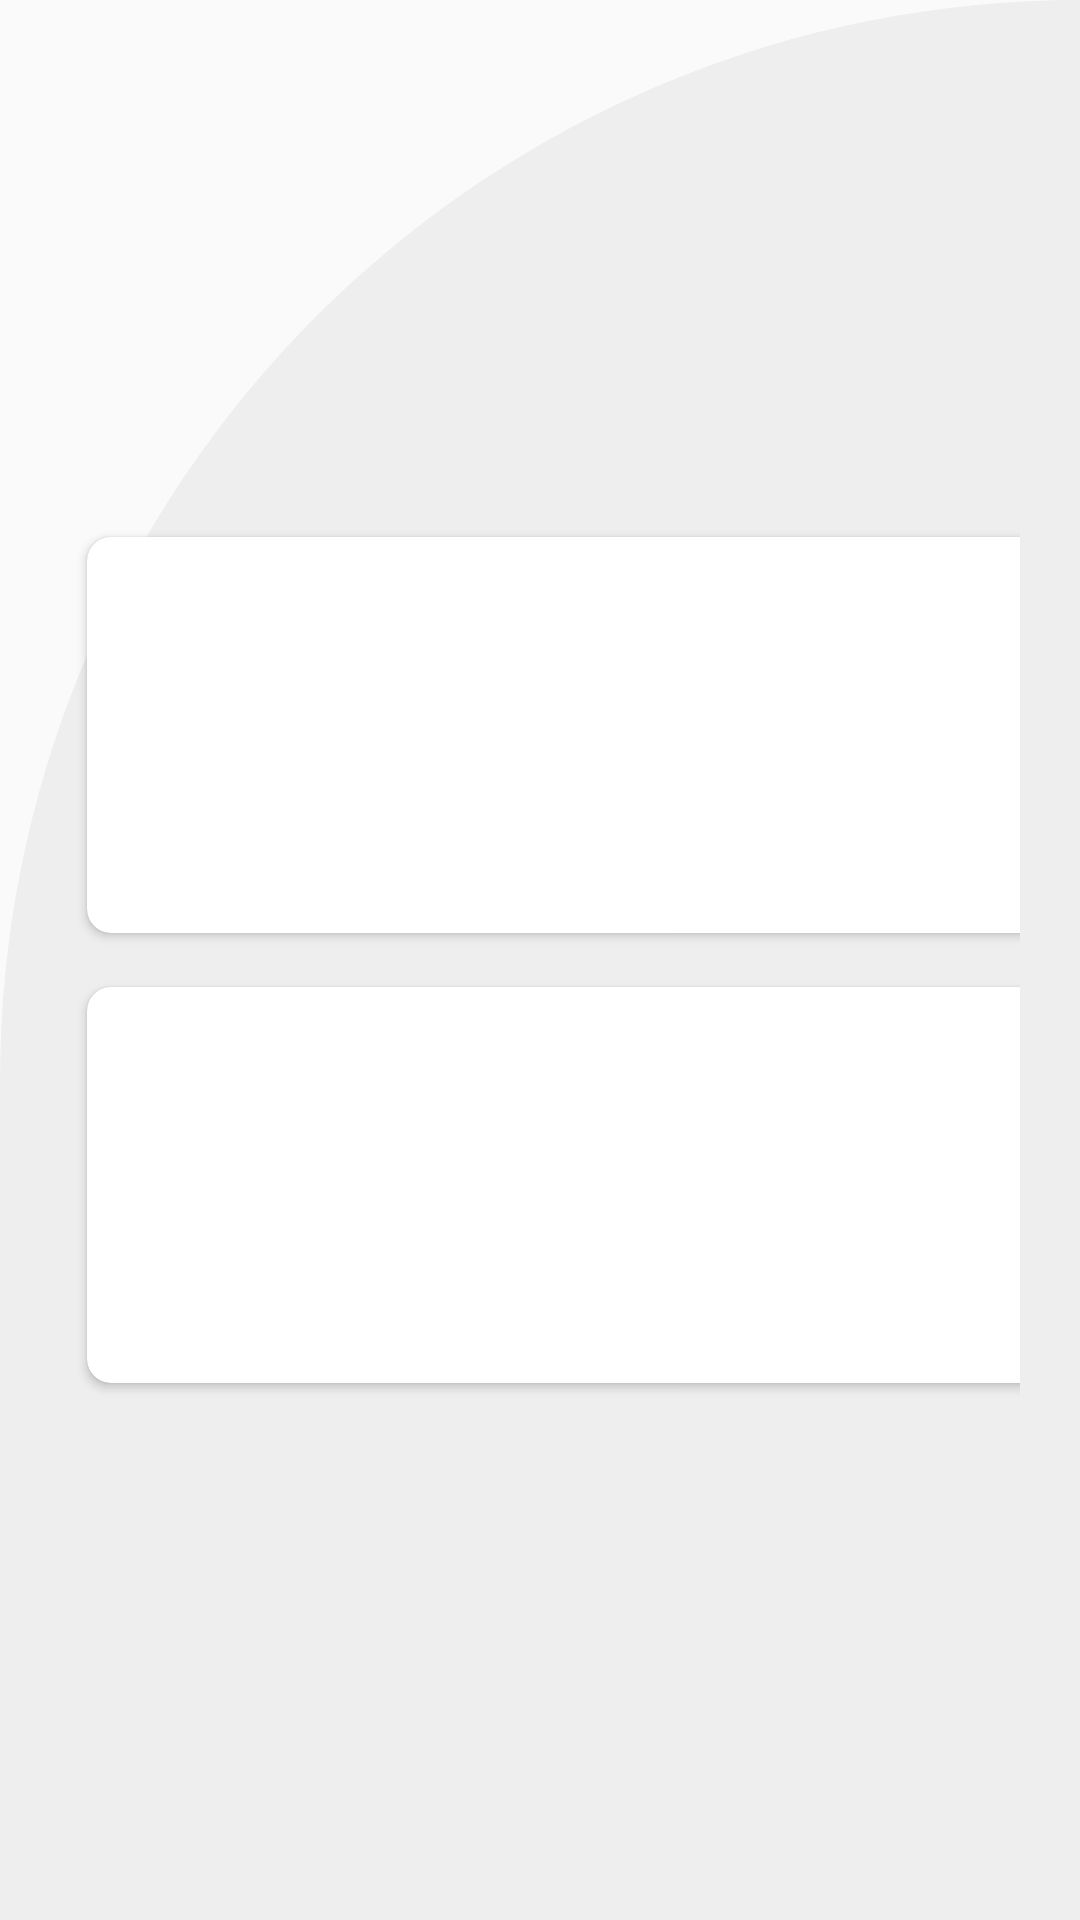

Layout XML and referenced resources for this Android screen:
<!-- AndroidManifest.xml: application theme Theme.Restaurant -->
<!-- res/layout/activity_restaurant_dashboard.xml -->
<?xml version="1.0" encoding="utf-8"?>
<RelativeLayout xmlns:android="http://schemas.android.com/apk/res/android"
    xmlns:app="http://schemas.android.com/apk/res-auto"
    xmlns:tools="http://schemas.android.com/tools"
    android:layout_width="match_parent"
    android:layout_height="match_parent"
    tools:context=".RestaurantDashboard"
    android:background="@drawable/dashboard"

    >
    <GridLayout
        android:layout_width="match_parent"
        android:layout_height="300dp"
        android:rowCount="4"
        android:columnCount="2"
        android:layout_margin="20dp"
        android:layout_centerInParent="true"
        >

    <androidx.cardview.widget.CardView
        android:layout_width="wrap_content"
        android:layout_height="wrap_content"
        android:layout_row="0"
        android:layout_column="0"
        android:layout_gravity="fill"
        android:layout_rowWeight="1"
        android:layout_columnWeight="1"
        android:layout_margin="9dp"
        app:cardCornerRadius="8dp"
        android:elevation="8dp"


        >

        <LinearLayout
            android:layout_width="wrap_content"
            android:layout_height="wrap_content"
            android:orientation="vertical"
            android:gravity="center"
            android:layout_gravity="center_vertical|center_horizontal"
            >
            <ImageView
                android:id="@+id/rdashboardmenu"
                android:layout_width="100dp"
                android:layout_height="100dp"
                android:src="@drawable/ic_menu"
                >

            </ImageView>
            <TextView
                android:id="@+id/rdashboardtextmenu"
                android:layout_width="wrap_content"
                android:layout_height="wrap_content"
                android:text="Add Menu"
                android:textSize="20sp"
                android:textAlignment="center"
                />



        </LinearLayout>
    </androidx.cardview.widget.CardView>

    <androidx.cardview.widget.CardView
        android:layout_width="wrap_content"
        android:layout_height="wrap_content"
        android:layout_row="0"
        android:layout_column="1"
        android:layout_gravity="fill"
        android:layout_rowWeight="1"
        android:layout_columnWeight="1"
        android:layout_margin="9dp"
        app:cardCornerRadius="8dp"
        android:elevation="8dp"


        >

        <LinearLayout
            android:layout_width="wrap_content"
            android:layout_height="wrap_content"
            android:orientation="vertical"
            android:gravity="center"
            android:layout_gravity="center_vertical|center_horizontal"
            >
            <ImageView
                android:id="@+id/rdashboardmanagedine"
                android:layout_width="100dp"
                android:layout_height="100dp"
                android:src="@drawable/ic_chair_dinein"
                >

            </ImageView>
            <TextView
                android:id="@+id/rdashboardtextmanagedine"
                android:layout_width="wrap_content"
                android:layout_height="wrap_content"
                android:text="Manage Dine In"
                android:textSize="20sp"
                android:textAlignment="center"


                />



        </LinearLayout>
    </androidx.cardview.widget.CardView>
    <androidx.cardview.widget.CardView
        android:layout_width="wrap_content"
        android:layout_height="wrap_content"
        android:layout_row="1"
        android:layout_column="0"
        android:layout_gravity="fill"
        android:layout_rowWeight="1"
        android:layout_columnWeight="1"
        android:layout_margin="9dp"
        app:cardCornerRadius="8dp"
        android:elevation="8dp"


        >

        <LinearLayout
            android:layout_width="wrap_content"
            android:layout_height="wrap_content"
            android:orientation="vertical"
            android:gravity="center"
            android:layout_gravity="center_vertical|center_horizontal"
            >
            <ImageView
                android:id="@+id/rdashboarddelivery"
                android:layout_width="100dp"
                android:layout_height="100dp"
                android:src="@drawable/ic_resource_package"
                >

            </ImageView>
            <TextView
                android:id="@+id/rdashboardtextdelivery"
                android:layout_width="wrap_content"
                android:layout_height="wrap_content"
                android:text="Manage Delivery"
                android:textSize="20sp"
                android:textAlignment="center"


                />



        </LinearLayout>
    </androidx.cardview.widget.CardView>
        <androidx.cardview.widget.CardView
            android:layout_width="wrap_content"
            android:layout_height="wrap_content"
            android:layout_row="1"
            android:layout_column="1"
            android:layout_gravity="fill"
            android:layout_rowWeight="1"
            android:layout_columnWeight="1"
            android:layout_margin="9dp"
            app:cardCornerRadius="8dp"
            android:elevation="8dp"


            >

            <LinearLayout
                android:layout_width="wrap_content"
                android:layout_height="wrap_content"
                android:orientation="vertical"
                android:gravity="center"
                android:layout_gravity="center_vertical|center_horizontal"
                >
                <ImageView
                    android:id="@+id/rdashboarduploadimg"
                    android:layout_width="100dp"
                    android:layout_height="100dp"
                    android:src="@drawable/ic_image_upload"
                    >

                </ImageView>
                <TextView
                    android:id="@+id/rdashboardtextuploadimg"
                    android:layout_width="wrap_content"
                    android:layout_height="wrap_content"
                    android:text="Upload Image"
                    android:textSize="20sp"
                    android:textAlignment="center"


                    />



            </LinearLayout>
        </androidx.cardview.widget.CardView>
    </GridLayout>

</RelativeLayout>
<!-- resources referenced by this layout -->
<resources>
  <!-- drawable dashboard (drawable) -->
  <?xml version="1.0" encoding="utf-8"?>
  <shape xmlns:android="http://schemas.android.com/apk/res/android"
      android:shape="rectangle"
      >
  
      <solid android:color="#EFEEEF"/>
      <corners
          android:topLeftRadius="400dp"
          android:topRightRadius="0dp"
  
          />
  </shape>
  <!-- drawable ic_menu: vector/xml drawable (drawable, 5440 chars, omitted) -->
  <!-- drawable ic_resource_package: vector/xml drawable (drawable, 9544 chars, omitted) -->
  <style name="Theme.Restaurant" parent="Theme.AppCompat.Light.DarkActionBar">
          
          <item name="colorPrimary">@color/purple_500</item>
          <item name="colorPrimaryVariant">@color/purple_700</item>
          <item name="colorOnPrimary">@color/white</item>
          
          <item name="colorSecondary">@color/teal_200</item>
          <item name="colorSecondaryVariant">@color/teal_700</item>
          <item name="colorOnSecondary">@color/black</item>
          
          <item name="android:statusBarColor" tools:targetApi="l">?attr/colorPrimaryVariant</item>
          
      </style>
  <color name="purple_500">#FF6200EE</color>
  <color name="purple_700">#FF3700B3</color>
  <color name="white">#FFFFFFFF</color>
  <color name="teal_200">#FF03DAC5</color>
  <color name="teal_700">#FF018786</color>
  <color name="black">#FF000000</color>
</resources>
